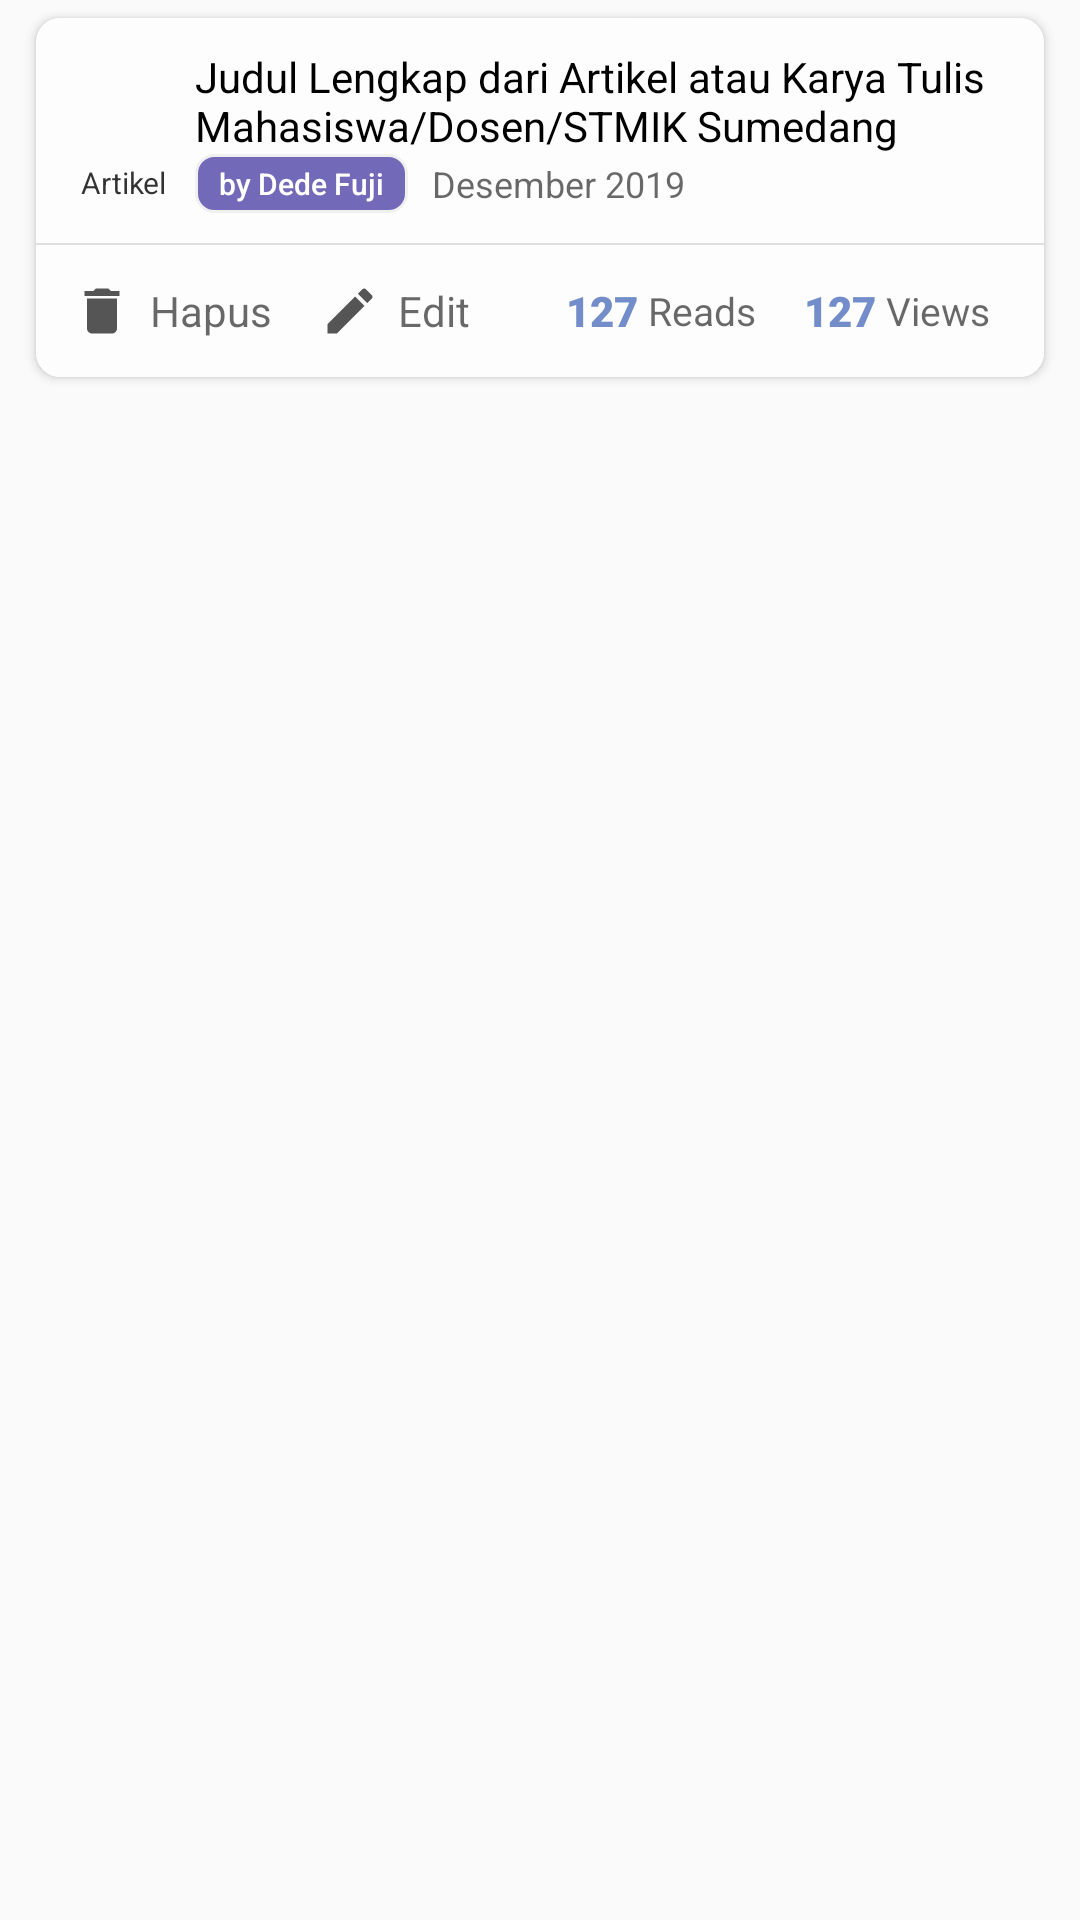

Write the Android layout XML for this screen, with the resource values it uses.
<!-- AndroidManifest.xml: application theme AppTheme -->
<!-- res/layout/content_list_3.xml -->
<?xml version="1.0" encoding="utf-8"?>
<RelativeLayout
    xmlns:android="http://schemas.android.com/apk/res/android"
    xmlns:app="http://schemas.android.com/apk/res-auto"
    xmlns:tools="http://schemas.android.com/tools"
    android:layout_width="wrap_content"
    android:layout_height="wrap_content">

    <androidx.cardview.widget.CardView
        android:layout_width="match_parent"
        android:layout_height="wrap_content"

        app:cardCornerRadius="8dp"
        android:layout_marginStart="12dp"
        android:layout_marginEnd="12dp"
        android:layout_marginTop="6dp"
        android:layout_marginBottom="6dp">
        <FrameLayout
            android:layout_width="match_parent"
            android:layout_height="wrap_content"
            android:background="@drawable/bg_item_list">
            <LinearLayout
                android:layout_width="match_parent"
                android:layout_height="wrap_content"
                android:orientation="vertical"
                android:background="?attr/selectableItemBackground">

                <LinearLayout
                    android:layout_width="match_parent"
                    android:layout_height="match_parent"
                    android:gravity="center_vertical"
                    android:orientation="horizontal"
                    android:paddingStart="12dp"
                    android:paddingTop="10dp"
                    android:paddingEnd="12dp"
                    android:paddingBottom="10dp">

                    <LinearLayout
                        android:layout_width="wrap_content"
                        android:layout_height="wrap_content"
                        android:layout_marginEnd="6dp"
                        android:gravity="center_horizontal|center_vertical"
                        android:orientation="vertical">

                        <ImageView
                            android:layout_width="35dp"
                            android:layout_height="35dp"
                            app:srcCompat="@drawable/icons8_regular_document_64" />

                        <ImageView
                            android:id="@+id/imgStatus"
                            android:layout_width="35dp"
                            android:layout_height="35dp"
                            android:visibility="gone"
                            app:srcCompat="@drawable/icons8_file_64" />

                        <TextView
                            android:id="@+id/txtJenisKaryaTulis"
                            android:layout_width="wrap_content"
                            android:layout_height="wrap_content"
                            android:fontFamily="sans-serif"
                            android:text="Artikel"
                            android:textColor="@color/black_80_transparent"
                            android:textSize="10sp" />
                    </LinearLayout>

                    <LinearLayout
                        android:layout_width="0dp"
                        android:layout_height="wrap_content"
                        android:layout_weight="1"
                        android:orientation="vertical">

                        <TextView
                            android:id="@+id/txtJudulKaryaTulis"
                            android:layout_width="match_parent"
                            android:layout_height="wrap_content"
                            android:fontFamily="sans-serif"
                            android:maxLines="2"
                            android:text="Judul Lengkap dari Artikel atau Karya Tulis Mahasiswa/Dosen/STMIK Sumedang"
                            android:textColor="@android:color/black"
                            android:textSize="14sp" />

                        <LinearLayout
                            android:layout_width="match_parent"
                            android:layout_height="wrap_content"
                            android:gravity="center_vertical"
                            android:orientation="horizontal">

                            <TextView
                                android:id="@+id/txtBy"
                                android:layout_width="wrap_content"
                                android:layout_height="wrap_content"
                                android:background="@drawable/bg_kategori_2"
                                android:fontFamily="sans-serif-medium"
                                android:maxLines="2"
                                android:paddingStart="8dp"
                                android:paddingTop="3dp"
                                android:paddingEnd="8dp"
                                android:paddingBottom="3dp"
                                android:text="by Dede Fuji"
                                android:textColor="@color/white"
                                android:textSize="10sp" />

                            <TextView
                                android:id="@+id/txtTanggalRilis"
                                android:layout_width="wrap_content"
                                android:layout_height="wrap_content"
                                android:layout_marginStart="8dp"
                                android:fontFamily="sans-serif"
                                android:text="Desember 2019"
                                android:textColor="@color/black_60_transparent"
                                android:textSize="12sp" />

                        </LinearLayout>
                    </LinearLayout>

                </LinearLayout>

                <View
                    android:id="@+id/divider5"
                    android:layout_width="match_parent"
                    android:layout_height="0.6dp"
                    android:background="?android:attr/listDivider" />

                <LinearLayout
                    android:layout_width="match_parent"
                    android:layout_height="wrap_content"
                    android:gravity="center_vertical"
                    android:orientation="horizontal"
                    android:paddingStart="12dp"
                    android:paddingTop="6dp"
                    android:paddingEnd="12dp"
                    android:paddingBottom="6dp">

                    <TextView
                        android:id="@+id/txtHapusKaryaTulis"
                        android:layout_width="wrap_content"
                        android:layout_height="wrap_content"
                        android:layout_marginEnd="16dp"
                        android:drawableStart="@drawable/ic_delete"
                        android:drawablePadding="6dp"
                        android:fontFamily="sans-serif"
                        android:gravity="center_vertical"
                        android:paddingTop="6dp"
                        android:paddingBottom="6dp"
                        android:text="Hapus"
                        android:textColor="@color/black_60_transparent"
                        android:textSize="14sp"
                        android:clickable="true"
                        android:focusable="true"/>

                    <TextView
                        android:id="@+id/txtEditKaryaTulis"
                        android:layout_width="0dp"
                        android:layout_height="wrap_content"
                        android:layout_marginEnd="16dp"
                        android:layout_weight="1"
                        android:drawableStart="@drawable/ic_edit"
                        android:drawablePadding="6dp"
                        android:fontFamily="sans-serif"
                        android:gravity="center_vertical"
                        android:paddingTop="6dp"
                        android:paddingBottom="6dp"
                        android:text="Edit"
                        android:textColor="@color/black_60_transparent"
                        android:textSize="14sp"
                        android:clickable="true"
                        android:focusable="true"/>

                    <TextView
                        android:id="@+id/txtJumlahReads"
                        android:layout_width="wrap_content"
                        android:layout_height="wrap_content"
                        android:fontFamily="sans-serif-black"
                        android:gravity="center_vertical"
                        android:text="127"
                        android:textColor="@color/gradient1ColorStart"
                        android:textSize="14sp" />

                    <TextView
                        android:layout_width="wrap_content"
                        android:layout_height="wrap_content"
                        android:fontFamily="sans-serif"
                        android:gravity="center_vertical"
                        android:text=" Reads"
                        android:textColor="@color/black_60_transparent"
                        android:textSize="13sp"
                        android:layout_marginEnd="16dp"/>

                    <TextView
                        android:id="@+id/txtJumlahView"
                        android:layout_width="wrap_content"
                        android:layout_height="wrap_content"
                        android:fontFamily="sans-serif-black"
                        android:gravity="center_vertical"
                        android:text="127"
                        android:textColor="@color/gradient1ColorStart"
                        android:textSize="14sp" />

                    <TextView
                        android:layout_width="wrap_content"
                        android:layout_height="wrap_content"
                        android:fontFamily="sans-serif"
                        android:gravity="center_vertical"
                        android:text=" Views"
                        android:textColor="@color/black_60_transparent"
                        android:textSize="13sp"
                        android:layout_marginEnd="6dp"/>
                </LinearLayout>

            </LinearLayout>
        </FrameLayout>
    </androidx.cardview.widget.CardView>
</RelativeLayout>
<!-- resources referenced by this layout -->
<resources>
  <color name="black_60_transparent">#96000000</color>
  <color name="black_80_transparent">#CD000000</color>
  <color name="gradient1ColorStart">#728DC9</color>
  <color name="white">#ffffff</color>
  <!-- drawable bg_item_list (drawable) -->
  <?xml version="1.0" encoding="utf-8"?>
  <shape xmlns:android="http://schemas.android.com/apk/res/android"
      android:shape="rectangle">
      <solid android:color="#EEFDFDFD" />
      <corners android:radius="6dp"/>
  </shape>
  <!-- drawable bg_kategori_2 (drawable) -->
  <?xml version="1.0" encoding="utf-8"?>
  <layer-list xmlns:android="http://schemas.android.com/apk/res/android">
      <item>
          <shape android:shape="rectangle">
              <solid android:color="@color/gradient1ColorCenter" />
              <stroke android:width="1dp" android:color="#F0F0F0"/>
              <corners android:radius="6dp" />
          </shape>
      </item>
  </layer-list>
  <!-- drawable ic_delete (drawable) -->
  <vector android:height="20dp" android:tint="#555555"
      android:viewportHeight="24.0" android:viewportWidth="24.0"
      android:width="20dp" xmlns:android="http://schemas.android.com/apk/res/android">
      <path android:fillColor="#FF000000" android:pathData="M6,19c0,1.1 0.9,2 2,2h8c1.1,0 2,-0.9 2,-2V7H6v12zM19,4h-3.5l-1,-1h-5l-1,1H5v2h14V4z"/>
  </vector>
  <!-- drawable ic_edit (drawable) -->
  <vector android:height="20dp" android:tint="#555555"
      android:viewportHeight="24.0" android:viewportWidth="24.0"
      android:width="20dp" xmlns:android="http://schemas.android.com/apk/res/android">
      <path android:fillColor="#FF000000" android:pathData="M3,17.25V21h3.75L17.81,9.94l-3.75,-3.75L3,17.25zM20.71,7.04c0.39,-0.39 0.39,-1.02 0,-1.41l-2.34,-2.34c-0.39,-0.39 -1.02,-0.39 -1.41,0l-1.83,1.83 3.75,3.75 1.83,-1.83z"/>
  </vector>
  <style name="AppTheme" parent="Theme.AppCompat.Light.DarkActionBar">
          
          <item name="colorPrimary">@color/colorPrimary</item>
          <item name="colorPrimaryDark">@color/colorPrimaryDark</item>
          <item name="colorAccent">@color/colorAccent</item>
          <item name="windowActionBar">false</item>
          <item name="windowNoTitle">true</item>
          <item name="android:fontFamily">@font/poppins</item>
      </style>
  <color name="gradient1ColorCenter">#7369B9</color>
  <color name="colorPrimary">#00AEFF</color>
  <color name="colorPrimaryDark">@color/gradientCenter</color>
  <color name="colorAccent">#ECA520</color>
  <color name="gradientCenter">#645BDA</color>
</resources>
